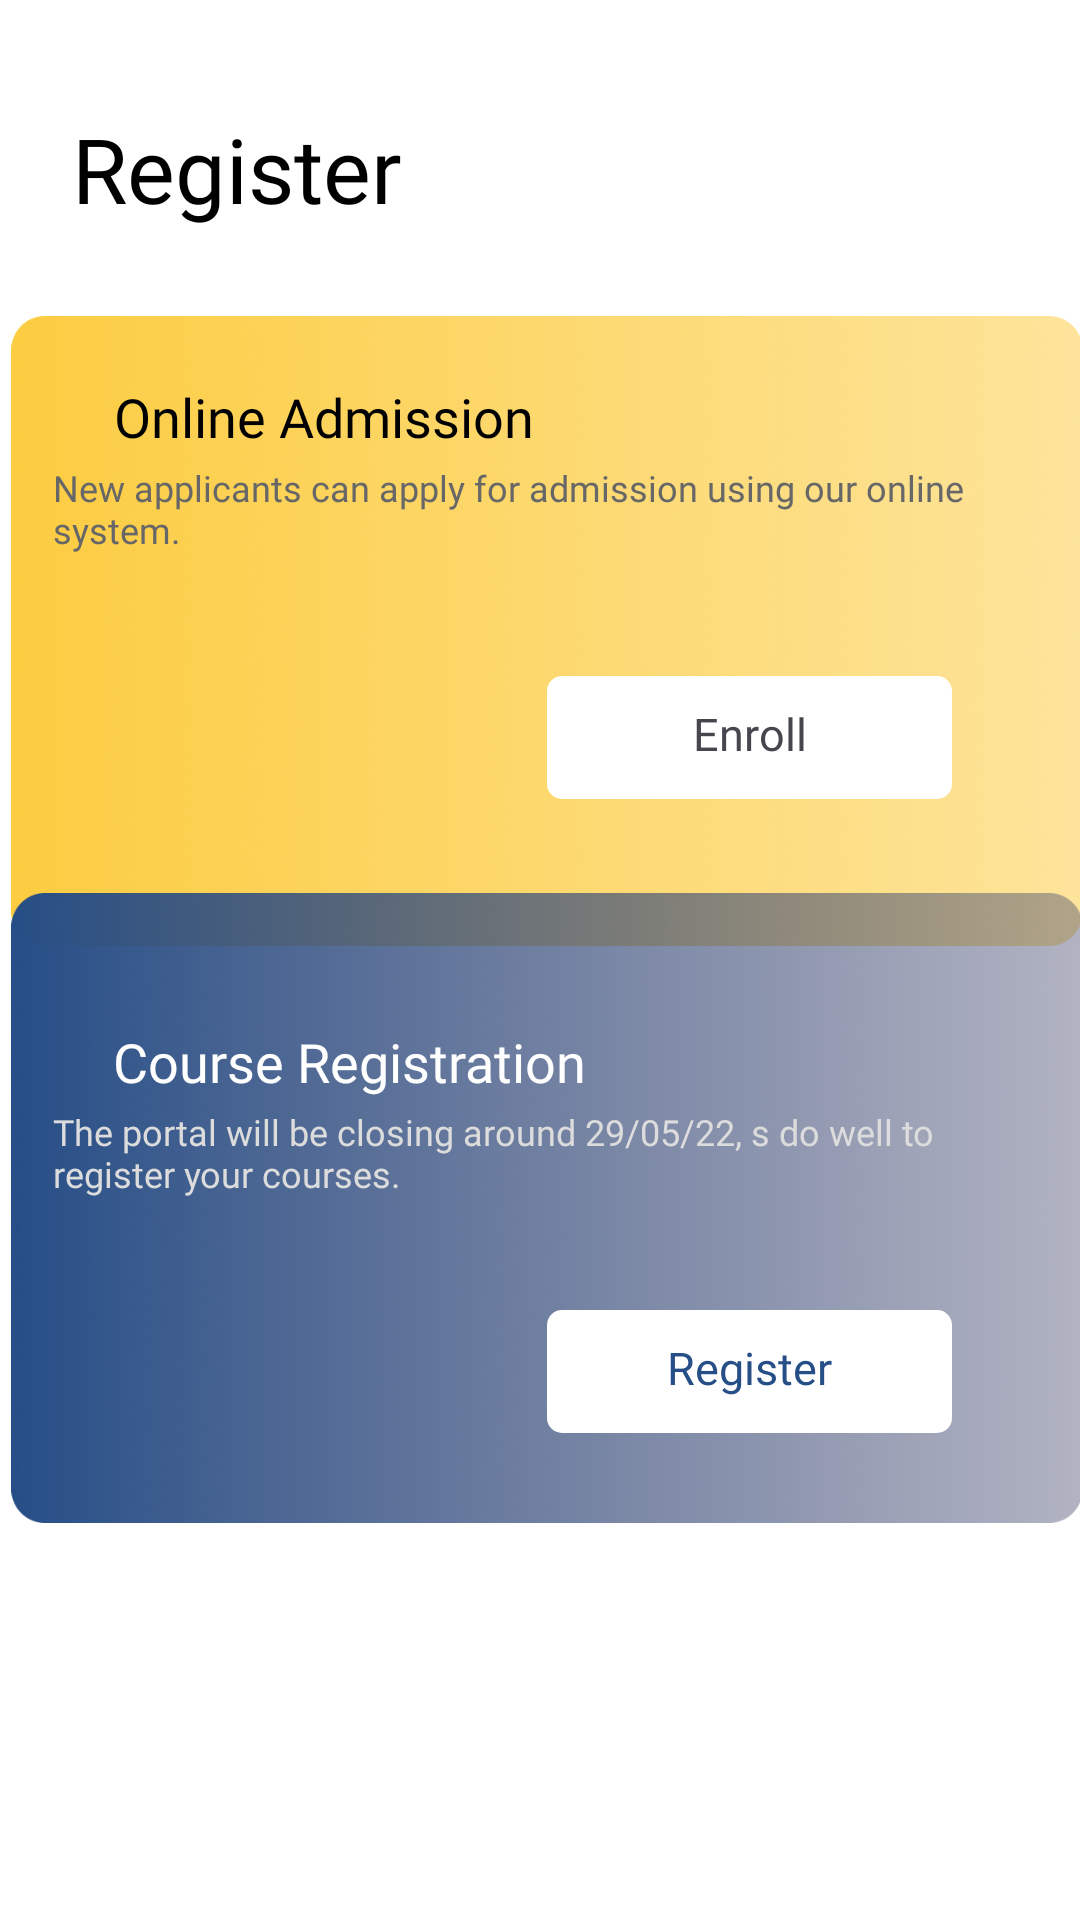

Write the Android layout XML for this screen, with the resource values it uses.
<!-- AndroidManifest.xml: application theme Theme.PU -->
<!-- res/layout/fragment_register.xml -->
<?xml version="1.0" encoding="utf-8"?>

<androidx.constraintlayout.widget.ConstraintLayout xmlns:android="http://schemas.android.com/apk/res/android"
    xmlns:app="http://schemas.android.com/apk/res-auto"
    xmlns:tools="http://schemas.android.com/tools"
    android:layout_width="match_parent"
    android:layout_height="match_parent"
    android:background="#ffffff">


    <ImageView
        android:id="@+id/imageView10"
        android:layout_width="400dp"
        android:layout_height="210dp"
        app:layout_constraintBottom_toBottomOf="parent"
        app:layout_constraintEnd_toEndOf="parent"
        app:layout_constraintHorizontal_bias="0.454"
        app:layout_constraintStart_toStartOf="parent"
        app:layout_constraintTop_toTopOf="parent"
        app:layout_constraintVertical_bias="0.245"
        app:srcCompat="@drawable/online_admissionbackground" />

    <ImageView
        android:id="@+id/imageView11"
        android:layout_width="400dp"
        android:layout_height="210dp"
        app:layout_constraintBottom_toBottomOf="parent"
        app:layout_constraintEnd_toEndOf="parent"
        app:layout_constraintHorizontal_bias="0.454"
        app:layout_constraintStart_toStartOf="parent"
        app:layout_constraintTop_toTopOf="parent"
        app:layout_constraintVertical_bias="0.692"
        app:srcCompat="@drawable/course_background" />

    <TextView
        android:id="@+id/textView18"
        android:layout_width="wrap_content"
        android:layout_height="wrap_content"
        android:fontFamily="@font/satoshi_bold"
        android:text="Online Admission"
        android:textColor="#000000"
        android:textSize="18sp"
        app:layout_constraintBottom_toBottomOf="parent"
        app:layout_constraintEnd_toEndOf="parent"
        app:layout_constraintHorizontal_bias="0.173"
        app:layout_constraintStart_toStartOf="parent"
        app:layout_constraintTop_toTopOf="parent"
        app:layout_constraintVertical_bias="0.206" />

    <TextView
        android:id="@+id/textView21"
        android:layout_width="328dp"
        android:layout_height="33dp"
        android:fontFamily="@font/poppins_regular"
        android:includeFontPadding="false"
        android:text="The portal will be closing around 29/05/22, s do well to register your courses."
        android:textColor="#DCDCDC"
        android:textSize="12sp"
        app:layout_constraintBottom_toBottomOf="parent"
        app:layout_constraintEnd_toEndOf="parent"
        app:layout_constraintHorizontal_bias="0.554"
        app:layout_constraintStart_toStartOf="parent"
        app:layout_constraintTop_toTopOf="parent"
        app:layout_constraintVertical_bias="0.611" />

    <TextView
        android:id="@+id/textView19"
        android:layout_width="wrap_content"
        android:layout_height="wrap_content"
        android:fontFamily="@font/satoshi_bold"
        android:text="Course Registration"
        android:textColor="#FFFFFF"
        android:textSize="18sp"
        app:layout_constraintBottom_toBottomOf="parent"
        app:layout_constraintEnd_toEndOf="parent"
        app:layout_constraintHorizontal_bias="0.186"
        app:layout_constraintStart_toStartOf="parent"
        app:layout_constraintTop_toTopOf="parent"
        app:layout_constraintVertical_bias="0.555"/>

    <TextView
        android:id="@+id/textView20"
        android:layout_width="325dp"
        android:layout_height="39dp"
        android:fontFamily="@font/poppins_regular"
        android:includeFontPadding="false"
        android:text="New applicants can apply for admission using our online system."
        android:textColor="#676767"
        android:textSize="12sp"
        app:layout_constraintBottom_toBottomOf="parent"
        app:layout_constraintEnd_toEndOf="parent"
        app:layout_constraintStart_toStartOf="parent"
        app:layout_constraintTop_toTopOf="parent"
        app:layout_constraintVertical_bias="0.26" />

    <TextView
        android:id="@+id/textView16"
        android:layout_width="wrap_content"
        android:layout_height="wrap_content"
        android:fontFamily="@font/satoshi_black"
        android:text="Register"
        android:textColor="#000000"
        android:textSize="30sp"
        app:layout_constraintBottom_toBottomOf="parent"
        app:layout_constraintEnd_toEndOf="parent"
        app:layout_constraintHorizontal_bias="0.096"
        app:layout_constraintStart_toStartOf="parent"
        app:layout_constraintTop_toTopOf="parent"
        app:layout_constraintVertical_bias="0.06" />

    <TextView
        android:id="@+id/Enroll"
        android:layout_width="135dp"
        android:layout_height="41dp"
        android:background="@drawable/register_button"
        android:fontFamily="@font/satoshi_bold"
        android:padding="9dp"
        android:text="Enroll"
        android:textAlignment="center"
        android:textSize="15sp"
        app:cornerRadius="10dp"
        app:layout_constraintBottom_toBottomOf="parent"
        app:layout_constraintEnd_toEndOf="parent"
        app:layout_constraintHorizontal_bias="0.811"
        app:layout_constraintStart_toStartOf="parent"
        app:layout_constraintTop_toTopOf="parent"
        app:layout_constraintVertical_bias="0.376" />

    <TextView
        android:id="@+id/Register"
        android:layout_width="135dp"
        android:layout_height="41dp"
        android:background="@drawable/register_button"
        android:fontFamily="@font/satoshi_bold"
        android:padding="9dp"
        android:text="Register"
        android:textAlignment="center"
        android:textColor="@color/purple_200"
        android:textSize="15sp"
        app:cornerRadius="10dp"
        app:layout_constraintBottom_toBottomOf="parent"
        app:layout_constraintEnd_toEndOf="parent"
        app:layout_constraintHorizontal_bias="0.811"
        app:layout_constraintStart_toStartOf="parent"
        app:layout_constraintTop_toTopOf="parent"
        app:layout_constraintVertical_bias="0.729" />

</androidx.constraintlayout.widget.ConstraintLayout>
<!-- resources referenced by this layout -->
<resources>
  <color name="purple_200">#264E87</color>
  <!-- drawable course_background: png bitmap (drawable-v24, 946463 bytes) -->
  <!-- drawable online_admissionbackground: png bitmap (drawable-v24, 939491 bytes) -->
  <!-- drawable register_button (drawable-v24) -->
  <?xml version="1.0" encoding="utf-8"?>
  <shape xmlns:android="http://schemas.android.com/apk/res/android">
      <solid android:color="#FFFFFF"/>
      <stroke android:width="0dp" android:color="#B1BCBE" />
      <corners android:radius="5dp"/>
      <padding android:left="0dp" android:top="0dp" android:right="0dp" android:bottom="0dp" />
  </shape>
  <style name="Theme.PU" parent="Theme.Material3.Light.NoActionBar">
          
          <item name="colorPrimary">#264E87</item>
          <item name="colorPrimaryVariant">#264E87</item>
          <item name="colorOnPrimary">@color/white</item>
          
          <item name="colorSecondary">@color/teal_200</item>
          <item name="colorSecondaryVariant">@color/teal_700</item>
          <item name="colorOnSecondary">@color/black</item>
          
          <item name="android:statusBarColor" tools:targetApi="l">?attr/colorPrimaryVariant</item>
          
      </style>
  <color name="white">#FFFFFFFF</color>
  <color name="teal_200">#FF03DAC5</color>
  <color name="teal_700">#FF018786</color>
  <color name="black">#FF000000</color>
</resources>
